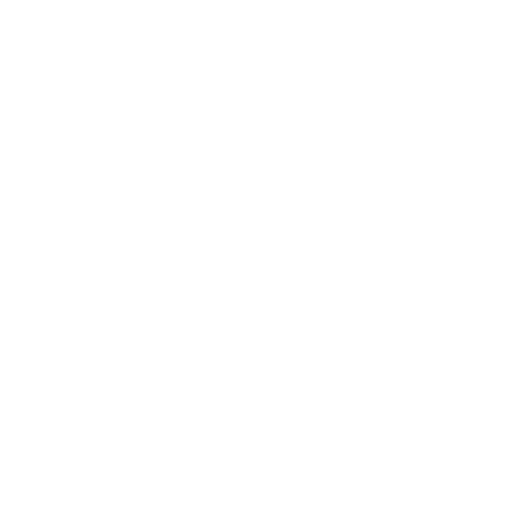
t = 0.00 s
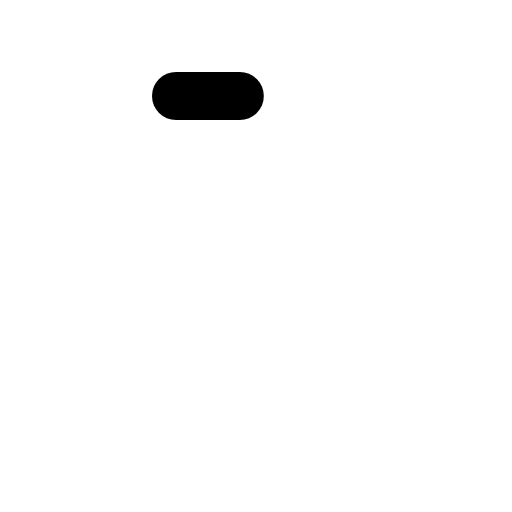
t = 0.38 s
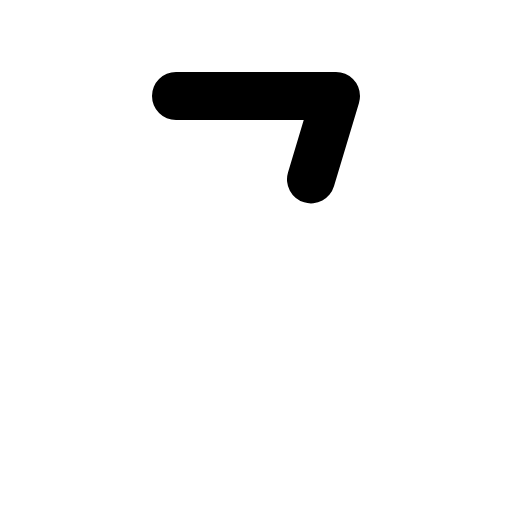
t = 0.75 s
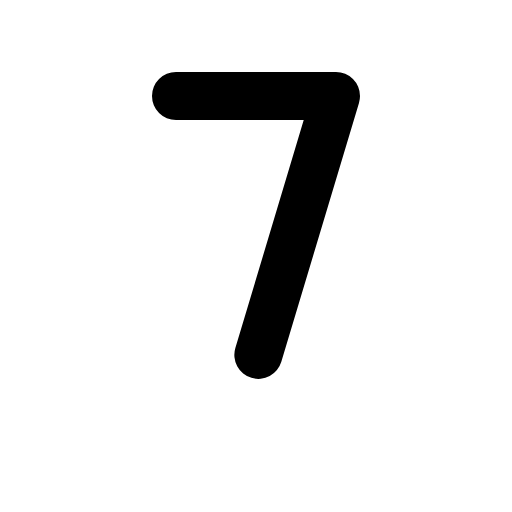
t = 1.13 s

The animated SVG that drew these frames (rendered in a browser with its animation timeline set to each time). Animation: 1 CSS @keyframes rule; one cycle of 1.50 s, repeats indefinitely.

<svg xmlns="http://www.w3.org/2000/svg" viewBox="0 0 256 256">
  <style>
    .draw-line {
      stroke-dasharray: 1;
      stroke-dashoffset: 0;
    }
    svg:hover .draw-line {
      animation: phosphor-draw-in 1.5s ease-in-out infinite;
    }
    @keyframes phosphor-draw-in {
      0%   { stroke-dashoffset: 1; }
      100% { stroke-dashoffset: 0; }
    }
  </style><rect width="256" height="256" fill="none"/><polyline points="88 48 168 48 120 208" fill="none" stroke="currentColor" stroke-linecap="round" stroke-linejoin="round" stroke-width="24" class="draw-line" pathLength="1" style="animation-delay: 0s"/></svg>
